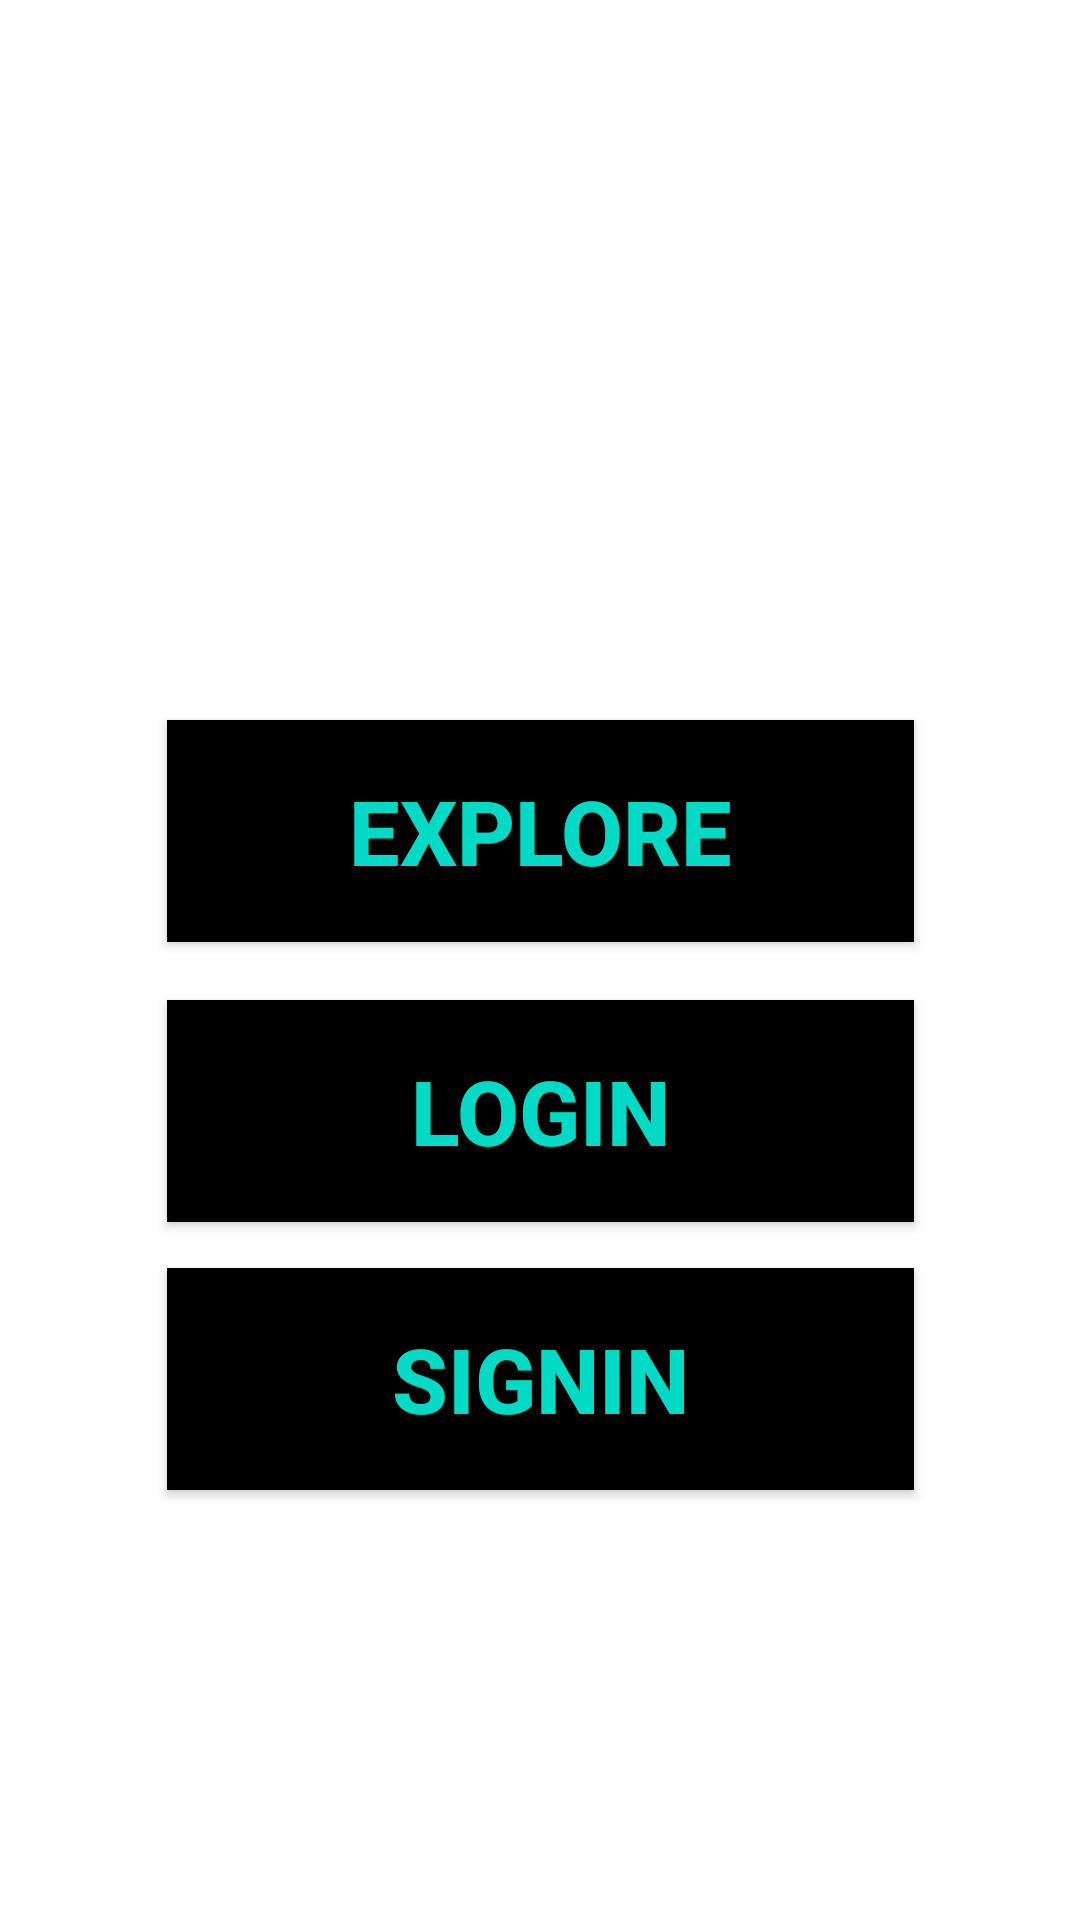

Produce the Android XML layout that renders to this screen, including the resource entries it uses.
<!-- AndroidManifest.xml: application theme Theme.PersonalAssisstant -->
<!-- res/layout/activity_splash.xml -->
<?xml version="1.0" encoding="utf-8"?>
<androidx.constraintlayout.widget.ConstraintLayout xmlns:android="http://schemas.android.com/apk/res/android"
    xmlns:app="http://schemas.android.com/apk/res-auto"
    xmlns:tools="http://schemas.android.com/tools"
    android:id="@+id/main"
    android:layout_width="match_parent"
    android:layout_height="match_parent"
    android:background="@drawable/wall3"
    tools:context=".Splash">


    <androidx.appcompat.widget.AppCompatButton
        android:id="@+id/button"
        android:layout_width="249dp"
        android:layout_height="74dp"
        android:background="@color/black"
        android:text="Explore"
        android:textColor="@color/teal_200"
        android:textSize="30dp"
        android:textStyle="bold"
        app:layout_constraintBottom_toBottomOf="parent"
        app:layout_constraintEnd_toEndOf="parent"
        app:layout_constraintStart_toStartOf="parent"
        app:layout_constraintTop_toTopOf="parent"
        app:layout_constraintVertical_bias="0.424" />

    <androidx.appcompat.widget.AppCompatButton
        android:id="@+id/buttonReg"
        android:layout_width="249dp"
        android:layout_height="74dp"
        android:background="@color/black"
        android:text="Login"
        android:textColor="@color/teal_200"
        android:textSize="30dp"
        android:textStyle="bold"
        app:layout_constraintBottom_toBottomOf="parent"
        app:layout_constraintEnd_toEndOf="parent"
        app:layout_constraintStart_toStartOf="parent"
        app:layout_constraintTop_toTopOf="parent"
        app:layout_constraintVertical_bias="0.589" />

    <androidx.appcompat.widget.AppCompatButton
        android:id="@+id/buttonReg2"
        android:layout_width="249dp"
        android:layout_height="74dp"
        android:background="@color/black"
        android:text="SignIn"
        android:textColor="@color/teal_200"
        android:textSize="30dp"
        android:textStyle="bold"
        app:layout_constraintBottom_toBottomOf="parent"
        app:layout_constraintEnd_toEndOf="parent"
        app:layout_constraintStart_toStartOf="parent"
        app:layout_constraintTop_toTopOf="parent"
        app:layout_constraintVertical_bias="0.747" />


</androidx.constraintlayout.widget.ConstraintLayout>
<!-- resources referenced by this layout -->
<resources>
  <style name="Theme.PersonalAssisstant" parent="Theme.MaterialComponents.DayNight.DarkActionBar">
          
          <item name="colorPrimary">@color/purple_500</item>
          <item name="colorPrimaryVariant">@color/purple_700</item>
          <item name="colorOnPrimary">@color/white</item>
          
          <item name="colorSecondary">@color/teal_200</item>
          <item name="colorSecondaryVariant">@color/teal_700</item>
          <item name="colorOnSecondary">@color/black</item>
          
          <item name="android:statusBarColor">?attr/colorPrimaryVariant</item>
          
      </style>
  <!-- not gathered from this repository: default colours our renderer supplied (Android Studio template values) -->
  <color name="purple_500">#FF6200EE</color>
  <color name="purple_700">#FF3700B3</color>
  <color name="teal_200">#FF03DAC5</color>
  <color name="teal_700">#FF018786</color>
  <color name="black">#FF000000</color>
  <color name="white">#FFFFFFFF</color>
</resources>
